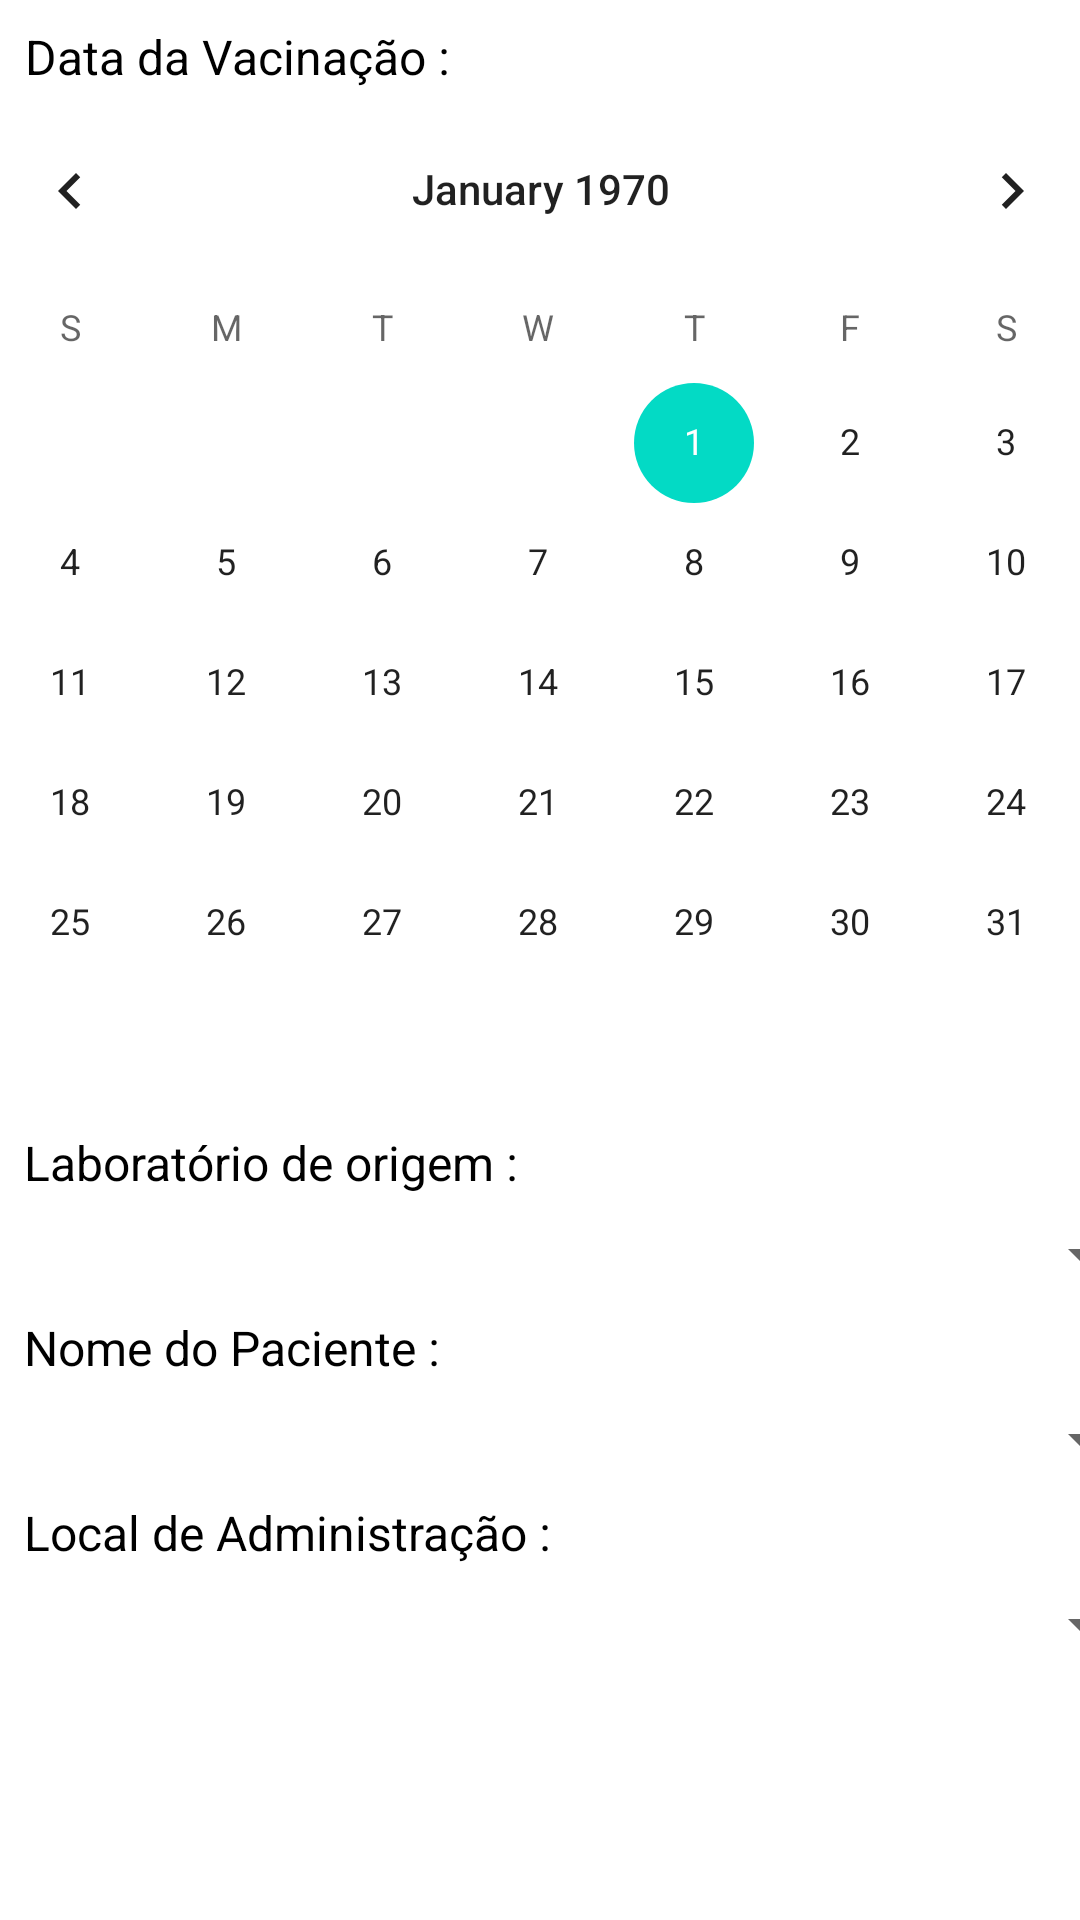

Android layout source for this screen:
<!-- AndroidManifest.xml: application theme Theme.MyCovid19App -->
<!-- res/layout/fragment_edita_vacinacao.xml -->
<?xml version="1.0" encoding="utf-8"?>
<androidx.constraintlayout.widget.ConstraintLayout xmlns:android="http://schemas.android.com/apk/res/android"
    xmlns:app="http://schemas.android.com/apk/res-auto"
    xmlns:tools="http://schemas.android.com/tools"
    android:layout_width="match_parent"
    android:layout_height="match_parent"
    tools:context=".FragmentEditaVacinacao">

    <CalendarView
        android:id="@+id/calendarViewEdita"
        android:layout_width="406dp"
        android:layout_height="339dp"
        app:layout_constraintEnd_toEndOf="parent"
        app:layout_constraintStart_toStartOf="parent"
        app:layout_constraintTop_toBottomOf="@+id/textView26" />

    <TextView
        android:id="@+id/textView26"
        android:layout_width="wrap_content"
        android:layout_height="wrap_content"
        android:layout_margin="8dp"
        android:layout_marginTop="4dp"
        android:text="@string/data_da_vacina_o"
        android:textColor="#000000"
        android:textSize="16sp"
        app:layout_constraintEnd_toEndOf="parent"
        app:layout_constraintHorizontal_bias="0.002"
        app:layout_constraintStart_toStartOf="parent"
        app:layout_constraintTop_toTopOf="parent" />

    <TextView
        android:id="@+id/textView27"
        android:layout_width="wrap_content"
        android:layout_height="wrap_content"
        android:layout_margin="8dp"
        android:layout_marginTop="4dp"
        android:textColor="#000000"
        android:textSize="16sp"
        android:text="@string/laborat_rio_de_origem"
        app:layout_constraintEnd_toEndOf="parent"
        app:layout_constraintHorizontal_bias="0.0"
        app:layout_constraintStart_toStartOf="parent"
        app:layout_constraintTop_toBottomOf="@+id/calendarViewEdita" />

    <Spinner
        android:id="@+id/spinnerLOedita"
        android:layout_width="409dp"
        android:layout_height="wrap_content"
        android:layout_margin="8dp"
        app:layout_constraintEnd_toEndOf="parent"
        app:layout_constraintStart_toStartOf="parent"
        app:layout_constraintTop_toBottomOf="@+id/textView27" />

    <TextView
        android:id="@+id/textView28"
        android:layout_width="wrap_content"
        android:layout_height="wrap_content"
        android:layout_margin="8dp"
        android:textColor="#000000"
        android:textSize="16sp"
        android:text="@string/nome_do_paciente"
        app:layout_constraintEnd_toEndOf="parent"
        app:layout_constraintHorizontal_bias="0.0"
        app:layout_constraintStart_toStartOf="parent"
        app:layout_constraintTop_toBottomOf="@+id/spinnerLOedita" />

    <Spinner
        android:id="@+id/spinnerNPedita"
        android:layout_width="409dp"
        android:layout_height="wrap_content"
        android:layout_margin="8dp"
        app:layout_constraintEnd_toEndOf="parent"
        app:layout_constraintStart_toStartOf="parent"
        app:layout_constraintTop_toBottomOf="@+id/textView28" />

    <TextView
        android:id="@+id/textView29"
        android:layout_width="wrap_content"
        android:layout_height="wrap_content"
        android:layout_margin="8dp"
        android:textColor="#000000"
        android:textSize="16sp"
        android:text="@string/local_de_administra_o"
        app:layout_constraintEnd_toEndOf="parent"
        app:layout_constraintHorizontal_bias="0.0"
        app:layout_constraintStart_toStartOf="parent"
        app:layout_constraintTop_toBottomOf="@+id/spinnerNPedita" />

    <Spinner
        android:id="@+id/spinnerLAedita"
        android:layout_width="409dp"
        android:layout_height="wrap_content"
        android:layout_margin="8dp"
        app:layout_constraintEnd_toEndOf="parent"
        app:layout_constraintStart_toStartOf="parent"
        app:layout_constraintTop_toBottomOf="@+id/textView29" />
</androidx.constraintlayout.widget.ConstraintLayout>
<!-- resources referenced by this layout -->
<resources>
  <string name="data_da_vacina_o">Data da Vacinação :</string>
  <string name="laborat_rio_de_origem">Laboratório de origem :</string>
  <string name="local_de_administra_o">Local de Administração :</string>
  <string name="nome_do_paciente">Nome do Paciente :</string>
  <style name="Theme.MyCovid19App" parent="Theme.MaterialComponents.DayNight.DarkActionBar">
          
          <item name="colorPrimary">@color/purple_500</item>
          <item name="colorPrimaryVariant">@color/purple_700</item>
          <item name="colorOnPrimary">@color/white</item>
          
          <item name="colorSecondary">@color/teal_200</item>
          <item name="colorSecondaryVariant">@color/teal_700</item>
          <item name="colorOnSecondary">@color/black</item>
          
          <item name="android:statusBarColor" tools:targetApi="l">?attr/colorPrimaryVariant</item>
          
      </style>
  <color name="purple_500">#FF6200EE</color>
  <color name="purple_700">#FF3700B3</color>
  <color name="white">#FFFFFFFF</color>
  <color name="teal_200">#FF03DAC5</color>
  <color name="teal_700">#FF018786</color>
  <color name="black">#FF000000</color>
</resources>
